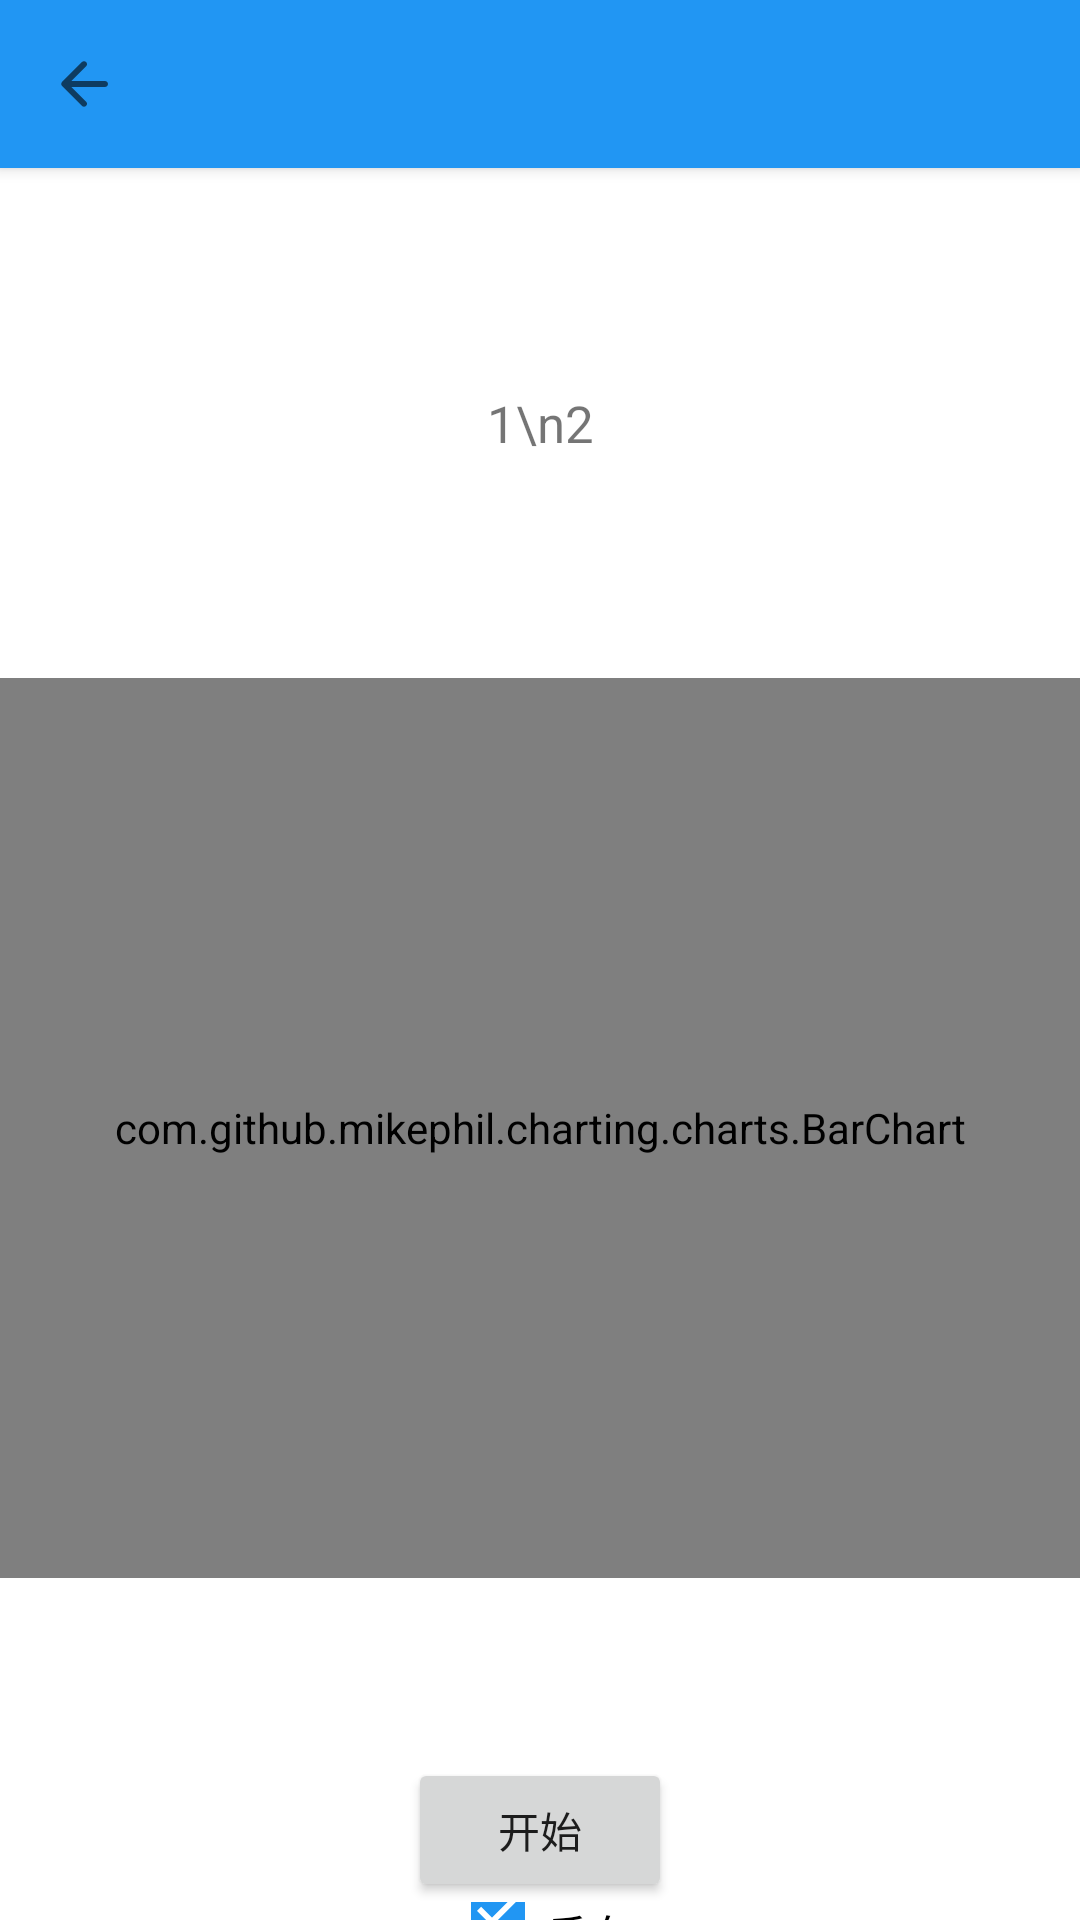

Produce the Android XML layout that renders to this screen, including the resource entries it uses.
<!-- AndroidManifest.xml: application theme AppTheme -->
<!-- res/layout/activity_denoise.xml -->
<?xml version="1.0" encoding="utf-8"?>
<LinearLayout xmlns:android="http://schemas.android.com/apk/res/android"
    android:layout_width="match_parent"
    android:layout_height="match_parent"
    android:orientation="vertical">

    <include layout="@layout/toolbar" />

    <TextView
        android:id="@+id/info_tv"
        android:layout_width="match_parent"
        android:layout_height="170dp"
        android:gravity="center"
        android:lineSpacingMultiplier="1.3"
        android:text="1\n2"
        android:textSize="17sp" />

    <com.github.mikephil.charting.charts.BarChart
        android:id="@+id/bar_chart"
        android:layout_width="match_parent"
        android:layout_height="300dp" />

    <RelativeLayout
        android:layout_width="match_parent"
        android:layout_height="match_parent"
        android:orientation="vertical"
        android:paddingTop="60dp">

        <Button
            android:id="@+id/denoise_btn"
            android:layout_width="wrap_content"
            android:layout_height="wrap_content"
            android:layout_alignParentTop="true"
            android:layout_centerInParent="true"
            android:text="开始" />

        <CheckBox
            android:id="@+id/denoise_cb"
            android:layout_width="wrap_content"
            android:layout_height="wrap_content"
            android:layout_below="@id/denoise_btn"
            android:layout_centerInParent="true"
            android:checked="true"
            android:text="反向" />

        <TextView
            android:id="@+id/latency_tv"
            android:layout_width="wrap_content"
            android:layout_height="wrap_content"
            android:layout_below="@+id/denoise_cb"
            android:layout_centerInParent="true"
            android:padding="10dp"
            android:textSize="17sp" />

    </RelativeLayout>

</LinearLayout>
<!-- res/layout/toolbar.xml (included above) -->
<?xml version="1.0" encoding="utf-8"?>
<androidx.appcompat.widget.Toolbar xmlns:android="http://schemas.android.com/apk/res/android"
    xmlns:app="http://schemas.android.com/apk/res-auto"
    android:id="@+id/toolbar"
    android:layout_width="match_parent"
    android:layout_height="wrap_content"
    android:layout_gravity="top"
    android:background="?colorPrimary"
    android:elevation="@dimen/toolbar_elevation"
    android:minHeight="?android:actionBarSize"
    app:navigationIcon="@drawable/ic_back"
    app:popupTheme="@style/AppTheme.PopupOverlay"
    app:titleTextColor="?colorOnPrimary" />
<!-- resources referenced by this layout -->
<resources>
  <dimen name="toolbar_elevation">3dp</dimen>
  <!-- drawable ic_back (drawable) -->
  <?xml version="1.0" encoding="utf-8"?>
  <vector xmlns:android="http://schemas.android.com/apk/res/android"
      android:width="24dp"
      android:height="24dp"
      android:autoMirrored="true"
      android:tint="?colorControlNormal"
      android:viewportWidth="24"
      android:viewportHeight="24">
      <path
          android:fillColor="#000"
          android:pathData="M19 11H7.83l4.88-4.88c0.39-0.39 0.39-1.03 0-1.42-0.39-0.39-1.02-0.39-1.41 0l-6.59 6.59c-0.39 0.39-0.39 1.02 0 1.41l6.59 6.59c0.39 0.39 1.02 0.39 1.41 0 0.39-0.39 0.39-1.02 0-1.41L7.83 13H19c0.55 0 1-0.45 1-1s-0.45-1-1-1z" />
  </vector>
  <style name="AppTheme.PopupOverlay" parent="Widget.MaterialComponents.PopupMenu">
          <item name="colorControlNormal">?colorOnPrimary</item>
      </style>
  <color name="blue_500">#2196F3</color>
  <color name="white">#FFFFFFFF</color>
  <color name="black">#FF000000</color>
  <color name="content_background">#F5F5F5</color>
  <!-- drawable scrollbar_thumb_vertical (drawable) -->
  <?xml version="1.0" encoding="utf-8"?>
  <shape xmlns:android="http://schemas.android.com/apk/res/android"
      android:shape="rectangle"
      android:tint="?colorPrimary">
      <size android:width="4dp" />
      <corners android:radius="4dp" />
      
      <solid android:color="#6DFFFFFF" />
  </shape>
  <!-- drawable fastscroll_thumb (drawable) -->
  <?xml version="1.0" encoding="utf-8"?>
  <shape xmlns:android="http://schemas.android.com/apk/res/android"
      android:shape="rectangle">
      <size
          android:width="8dp"
          android:height="50dp" />
      <corners android:radius="8dp" />
      <solid android:color="?colorPrimary" />
  </shape>
  <style name="alertBtnStyle" parent="Widget.MaterialComponents.Button.TextButton">
          <item name="android:minWidth">64dp</item>
          <item name="android:lines">1</item>
          <item name="android:ellipsize">end</item>
          <item name="android:singleLine">true</item>
          <item name="android:layout_marginStart">8dp</item>
          <item name="android:layout_marginLeft">8dp</item>
  
          <item name="android:paddingLeft">12dp</item>
          <item name="android:paddingRight">12dp</item>
      </style>
  <style name="alertNeutralBtnStyle" parent="alertBtnStyle">
          <item name="android:layout_marginStart">4dp</item>
          <item name="android:layout_marginLeft">4dp</item>
  
          <item name="android:paddingLeft">8dp</item>
          <item name="android:paddingRight">8dp</item>
      </style>
  <color name="textColor">#303030</color>
  <style name="dialogAnim" parent="android:Animation">
          <item name="android:windowEnterAnimation">@anim/dialog_open</item>
          <item name="android:windowExitAnimation">@anim/dialog_close</item>
      </style>
  <!-- drawable dialog_background (drawable) -->
  <?xml version="1.0" encoding="utf-8"?>
  <inset xmlns:android="http://schemas.android.com/apk/res/android"
      android:insetLeft="24dp"
      android:insetTop="18dp"
      android:insetRight="24dp"
      android:insetBottom="38dp">
      <shape android:shape="rectangle">
          <corners android:radius="10dp" />
          <solid android:color="?android:attr/colorBackground" />
      </shape>
  </inset>
  <style name="alertDialogTitleStyle" parent="MaterialAlertDialog.MaterialComponents.Title.Text">
          <item name="android:textColor">?colorPrimary</item>
          <item name="android:textSize">20sp</item>
          <item name="android:fontFamily">sans-serif-medium</item>
      </style>
</resources>
